Dataset: dataset (GitHub, pmielech/apk-opencv). Classes: bolt, locating pin, nut, washer.

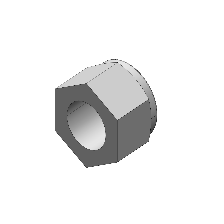
Label: nut

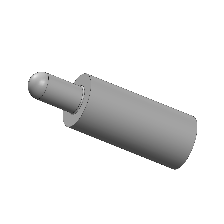
Label: locating pin

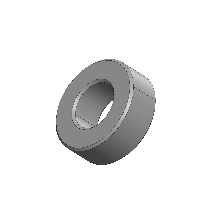
Label: washer

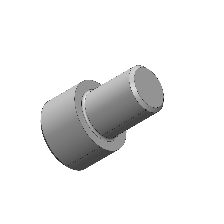
Label: bolt

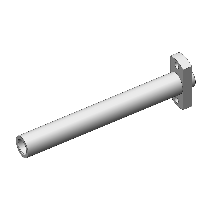
Label: locating pin

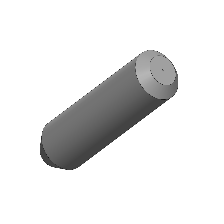
Label: locating pin
